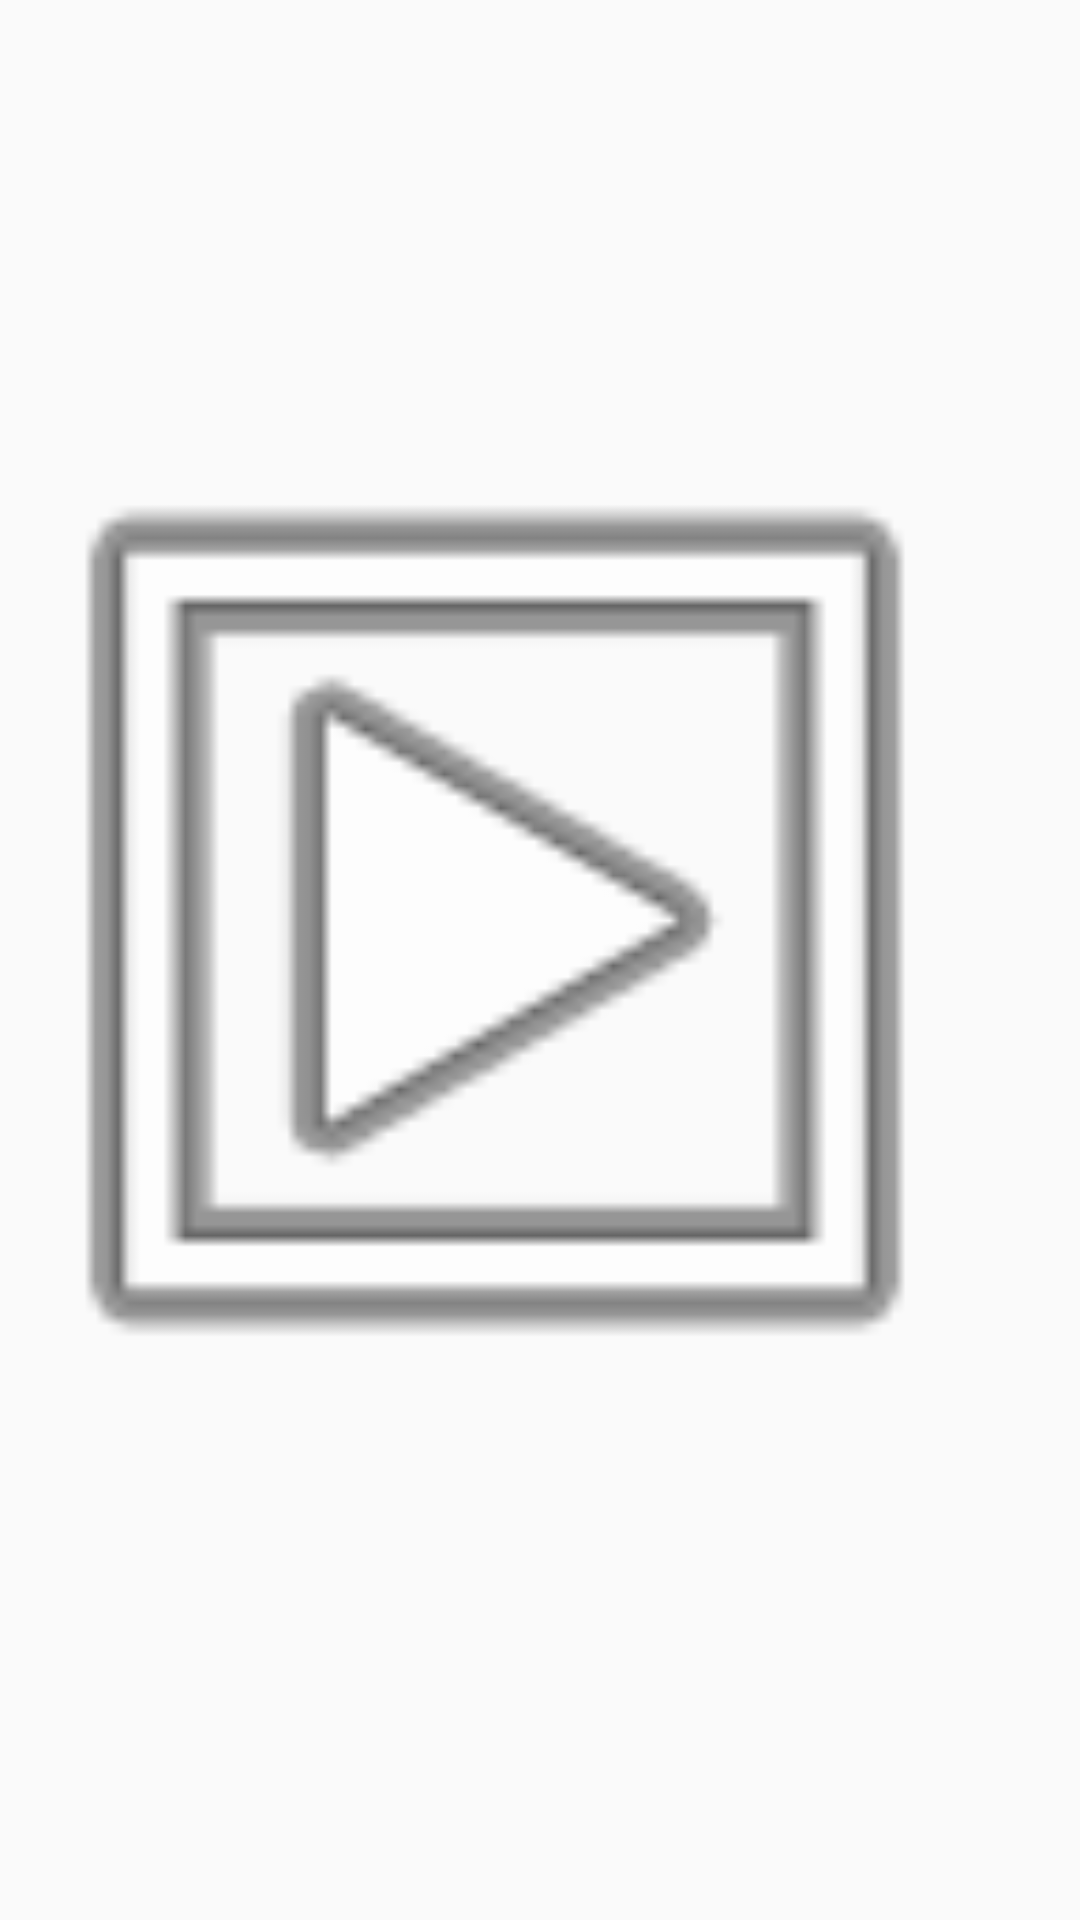

Produce the Android XML layout that renders to this screen, including the resource entries it uses.
<!-- AndroidManifest.xml: application theme Theme.ChimmoPrototype1 -->
<!-- res/layout/activity_chimmo_loading.xml -->
<?xml version="1.0" encoding="utf-8"?>
<android.support.constraint.ConstraintLayout xmlns:android="http://schemas.android.com/apk/res/android"
    xmlns:app="http://schemas.android.com/apk/res-auto"
    xmlns:tools="http://schemas.android.com/tools"
    android:layout_width="match_parent"
    android:layout_height="match_parent"
    tools:context=".chimmo_loading">

    <ImageView
        android:id="@+id/imageView"
        android:layout_width="match_parent"
        android:layout_height="match_parent"
        app:layout_constraintBottom_toBottomOf="parent"
        app:layout_constraintEnd_toEndOf="parent"
        app:layout_constraintStart_toStartOf="parent"
        app:layout_constraintTop_toTopOf="parent"
        app:srcCompat="@android:drawable/ic_menu_slideshow" />
</android.support.constraint.ConstraintLayout>
<!-- resources referenced by this layout -->
<resources>
  <style name="Theme.ChimmoPrototype1" parent="Theme.AppCompat.Light.DarkActionBar">
          
          <item name="colorPrimary">@color/purple_500</item>
          <item name="colorPrimaryDark">@color/purple_700</item>
          <item name="colorAccent">@color/teal_200</item>
          
          <item name="windowNoTitle">true</item>
  
  
      </style>
  <!-- not gathered from this repository: default colours our renderer supplied (Android Studio template values) -->
  <color name="purple_500">#FF6200EE</color>
  <color name="purple_700">#FF3700B3</color>
  <color name="teal_200">#FF03DAC5</color>
</resources>
